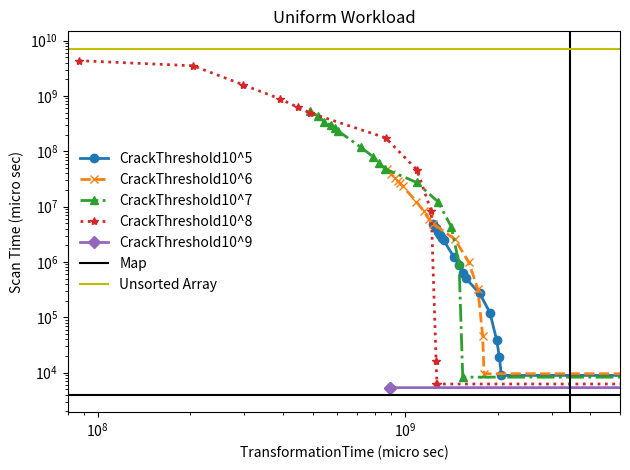

Reproduce this figure in Python. (Note: this script raises an exception after producing the figure.)
# importing the required module

import matplotlib.pyplot as plt
import numpy as np

x_5_action = np.array([2000,2401,2802,3203,3604,4005,8010,12015,16020,20025,24030,28035,32040,36045,40056])
policy_time_51 = np.array([1.23492e+09,1.26343e+09,1.28512e+09,1.29664e+09,1.32638e+09,1.33961e+09,1.432e+09,1.49299e+09,1.53652e+09,1.57336e+09,1.7472e+09,1.88458e+09,1.98995e+09,2.0346e+09,2.05227e+09])
policy_time_52 = np.array([1.22665e+09,1.26373e+09,1.28303e+09,1.3002e+09,1.31881e+09,1.33084e+09,1.43832e+09,1.50744e+09,1.53674e+09,1.57534e+09,1.74783e+09,1.89867e+09,1.98003e+09,2.04776e+09,2.05411e+09])
policy_time_53 = np.array([1.23398e+09,1.25701e+09,1.28234e+09,1.3013e+09,1.31497e+09,1.33254e+09,1.44385e+09,1.4947e+09,1.5451e+09,1.57578e+09,1.74798e+09,1.88401e+09,1.98977e+09,1.98977e+09,2.05698e+09])
policy_time_54 = np.array([1.22619e+09,1.25221e+09,1.27795e+09,1.29809e+09,1.31474e+09,1.33047e+09,1.43734e+09,1.50933e+09,1.53815e+09,1.57e+09,1.75239e+09,1.88215e+09,1.98193e+09,2.03604e+09,2.05899e+09])
policy_time_5 = (policy_time_51 + policy_time_52 + policy_time_53 + policy_time_54)/4
policy_time_5 = np.append(policy_time_5,100000000000)
y_51_scan = np.array([4.96162e+06,4.22228e+06,3.54926e+06,3.08932e+06,2.76355e+06,2.49395e+06,1.24755e+06,822533,634402,508675,268736,121007,38604,12249,8233,8233])
y_52_scan = np.array([4.91412e+06,4.17268e+06,3.53824e+06,3.13451e+06,2.74466e+06,2.46562e+06,1.248e+06,837751,633990,506004,268975,122241,38523,12712,8156,8156])
y_53_scan = np.array([4.89905e+06,4.09915e+06,3.54752e+06,3.10125e+06,2.74911e+06,2.49586e+06,1.26917e+06,951077,635016,509138,269109,121143,38568,38568,11207,11207])
y_54_scan = np.array([4.86199e+06,4.09433e+06,3.54461e+06,3.10573e+06,2.67601e+06,2.46912e+06,1.24754e+06,837993,635108,509467,268952,121012,38162,12349,7981,7981])
y_5_scan= (y_51_scan + y_52_scan + y_53_scan + y_54_scan)/4

x_6_action = np.array([202,242,282,322,362,402,804,1206,1608,2010,2412,2814,3616,3618,4028])
policy_time_61 = np.array([8.7397e+08,9.03766e+08,9.28562e+08,9.4908e+08,9.68615e+08,9.76081e+08,1.08475e+09,1.14745e+09,1.19199e+09,1.23227e+09,1.44874e+09,1.60573e+09,1.71944e+09,1.78287e+09,1.81466e+09])
policy_time_62 = np.array([8.74546e+08,9.03981e+08,9.25243e+08,9.51668e+08,9.68457e+08,9.84577e+08,1.09304e+09,1.15629e+09,1.20175e+09,1.24097e+09,1.453e+09,1.61681e+09,1.72873e+09,1.79495e+09,1.80413e+09])
policy_time_63 = np.array([8.66845e+08,9.03559e+08,9.24061e+08,9.46599e+08,9.61846e+08,9.80056e+08,1.08644e+09,1.14838e+09,1.19307e+09,1.23213e+09,1.45299e+09,1.60756e+09,1.72084e+09,1.78711e+09,1.80416e+09])
policy_time_64 = np.array([8.68969e+08,8.97028e+08,9.27867e+08,9.43079e+08,9.61135e+08,9.84195e+08,1.08568e+09,1.15458e+09,1.1932e+09,1.23232e+09,1.4511e+09,1.60683e+09,1.73038e+09,1.78558e+09,1.80194e+09])
policy_time_6 = (policy_time_61 + policy_time_62 + policy_time_63 + policy_time_64)/4
policy_time_6 = np.append(policy_time_6,100000000000)
#policy_time_6 = policy_time_6/1000000
y_61_scan = np.array([4.69121e+07,3.87133e+07,3.28943e+07,2.86826e+07,2.6214e+07,2.33245e+07,1.23393e+07,8.12273e+06,5.91841e+06,4.89895e+06,2.54931e+06,1.00477e+06,324252,45421,9723,9723])
y_62_scan = np.array([4.69191e+07,3.87294e+07,3.27135e+07,2.86989e+07,2.61552e+07,2.34828e+07,1.23708e+07,8.20996e+06,6.03884e+06,5.0138e+06,2.5646e+06,988169,319638,47124,9558,9558])
y_63_scan = np.array([4.66831e+07,3.8752e+07,3.27182e+07,2.85971e+07,2.6053e+07,2.33424e+07,1.23347e+07,8.09348e+06,6.03983e+06,4.84327e+06,2.58602e+06,987148,314525,46199,9567,9567])
y_64_scan = np.array([4.67194e+07,3.86004e+07,3.29031e+07,2.8592e+07,2.62787e+07,2.3318e+07,1.23083e+07,8.3634e+06,5.92628e+06,4.86296e+06,2.57545e+06,1.01002e+06,335776,45541,9313,9313])
y_6_scan = (y_61_scan + y_62_scan + y_63_scan + y_64_scan)/4
#y_6_scan = y_6_scan/1000000
x_7_action = np.array([19,23,27,31,35,39,78,117,156,195,234,273,312,351,398])
policy_time_7 = np.array([4.89438e+08,5.20935e+08,5.46042e+08,5.74468e+08,5.93231e+08,6.05193e+08,7.17251e+08,7.87825e+08,8.25221e+08,8.6043e+08,1.08972e+09,1.28177e+09,1.41266e+09,1.49781e+09,1.53998e+09,10e+10])
#policy_time_7 = policy_time_7/1000000
y_7_scan = np.array([5.36636e+08,4.29052e+08,3.40587e+08,2.9239e+08,2.62723e+08,2.33379e+08,1.18343e+08,7.93705e+07,6.03773e+07,4.82246e+07,2.73475e+07,1.20724e+07,4.33108e+06,942075,8278,8278])
#y_7_scan = y_7_scan/1000000

x_8_action = np.array([1,3,5,10,15,20,25,30,35,40,45,52])
policy_time_8 = np.array([8.69127e+07,2.04637e+08,2.96569e+08,3.91804e+08,4.49104e+08,4.92249e+08,8.64013e+08,1.0916e+09,1.21631e+09,1.26122e+09,1.26967e+09,1.26428e+09,10e+10])
#policy_time_8 = policy_time_8/1000000
y_8_scan = np.array([4.33258e+09,3.50277e+09,1.597e+09,8.83617e+08,6.19905e+08,4.89391e+08,1.75015e+08,4.63921e+07,8.27382e+06,16333,6172,6221,6221])
#y_8_scan = y_8_scan/1000000

x_9_action = np.array([1,2])
policy_time_9 = np.array([8.94548e+08,8.94616e+08,10e+10])
#policy_time_9 = policy_time_9/1000000
y_9_scan = np.array([5370,5349,5349])
#y_9_scan = y_9_scan/1000000



#plotting the points
# plt.figure(1)
# plt.plot(x_5_action, y_5_scan, marker = 'o', label='JITD_5',color = 'b')
# plt.plot(x_6_action, y_6_scan, marker = 'o', label='JITD_6',color = 'g')
# plt.plot(x_7_action, y_7_scan, marker = 'o', label='JITD_7',color = 'r')
# plt.plot(x_8_action, y_8_scan, marker = 'o', label='JITD_8',color = 'c')
# plt.plot(x_9_action, y_9_scan, marker = 'o', label='JITD_9',color = 'm')
# plt.xscale('log')
# plt.yscale('log')
# plt.legend(bbox_to_anchor=(1.1, 1.05))
# plt.xlabel('No of actions')
# plt.ylabel('Scan Time in micro sec')

f = plt.figure(2)
plt.xlim(80000000,5000000000)
plt.plot(policy_time_5,y_5_scan, marker = 'o', label='CrackThreshold10^5',linestyle = '-',linewidth = 2.0)
plt.plot(policy_time_6,y_6_scan, marker = 'x', label='CrackThreshold10^6',linestyle = '--' ,linewidth = 2.0)
plt.plot(policy_time_7,y_7_scan, marker = '^', label='CrackThreshold10^7',linestyle = '-.',linewidth = 2.0)
plt.plot(policy_time_8,y_8_scan, marker = '*', label='CrackThreshold10^8',linestyle = ':',linewidth = 2.0)
plt.plot(policy_time_9,y_9_scan, marker = 'D', label='CrackThreshold10^9',linestyle = '-',linewidth = 2.0)

plt.axhline(y = 3946, label = 'Map', color = 'k')
plt.axvline(x = 3.44703e+09, color = 'k')

# plt.axhline(y = 8233, color = 'b')
# plt.axhline(y = 9723, color = 'g')
# plt.axhline(y = 8278, color = 'r')
# plt.axhline(y = 6221, color = 'c')
# plt.axhline(y = 5349, color = 'm')

plt.axhline(y = 7.14601e+09, label = 'Unsorted Array', color = 'y')
font = {'family' : 'Times New Roman',
        'size'   : 8}
plt.xscale('log')
plt.yscale('log')

plt.xlabel('TransformationTime (micro sec)')
plt.ylabel('Scan Time (micro sec)')

plt.title('Uniform Workload')
plt.legend(loc='best', fancybox=True, framealpha=0.1, frameon=False)
plt.tight_layout(w_pad= 2.0, h_pad= 0.5)
plt.show()

f.savefig("/Users/<user>/GitRepo/JITD_ICDE_2018F/jitd-cpp/Graphs/TransformTimeVSScanTime.pdf",dpi = '300', bbox_inches='tight', format = 'pdf',transparent= 'true')
